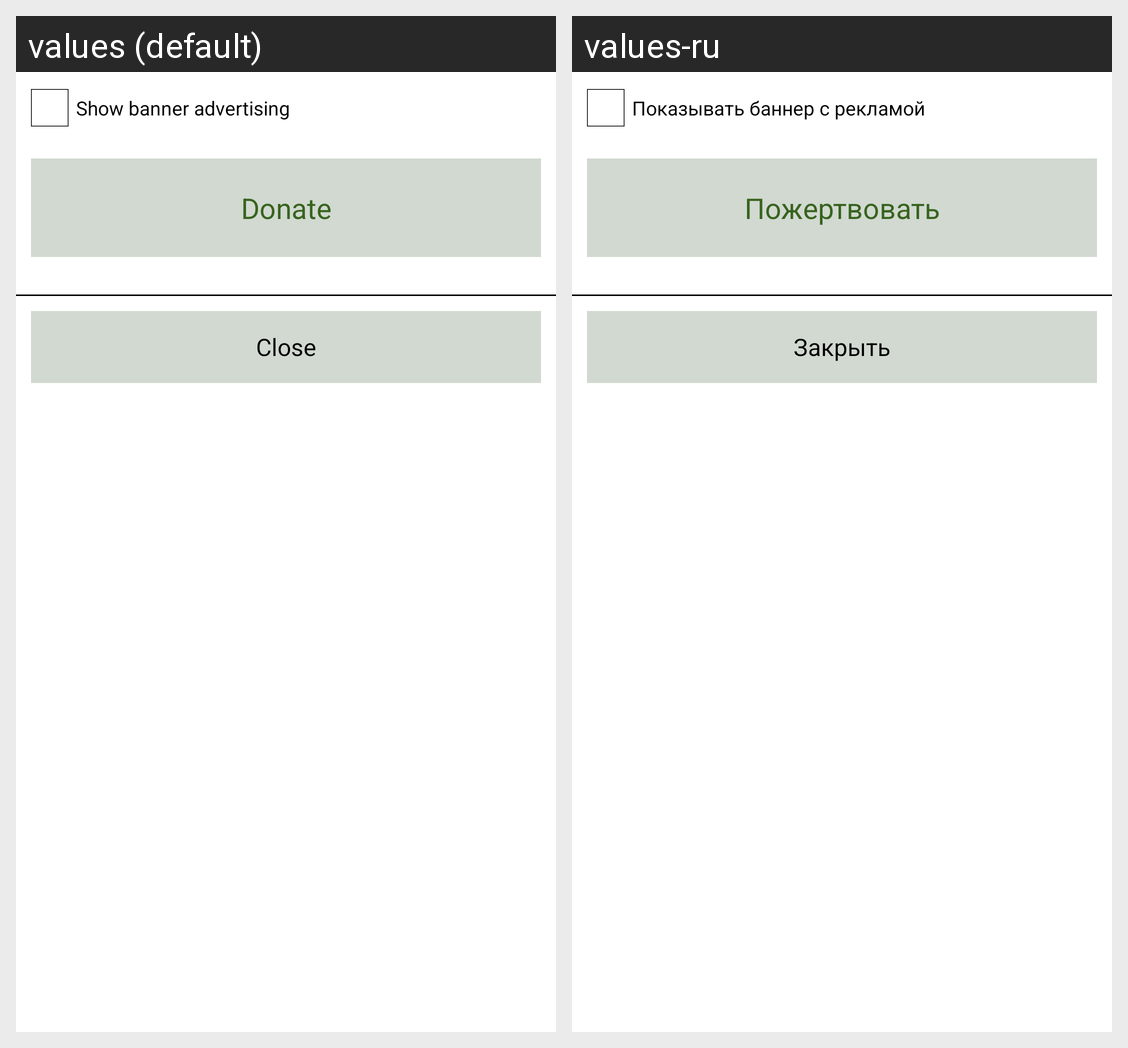

Here is an Android app screen in its default locale and in the app's own translations. Write out the translated-string differences for the strings that appear on this screen.
Android screen res/layout/donation_dialog.xml rendered under 2 locales, left to right: values (default), values-ru. Device: Nexus 5 (rendered at 1080×1920; each locale shown at half size, 540×960, under a caption strip naming it); theme AppTheme.
Strings drawn on this screen, with the default value and each locale's value (text and hints the layout hard-codes, and strings that could not be matched under every locale, appear in the picture but are not listed):

preference_show_ads_banner
  values: Show banner advertising
  values-ru: Показывать баннер с рекламой

donate
  values: Donate
  values-ru: Пожертвовать

button_finish
  values: Close
  values-ru: Закрыть
